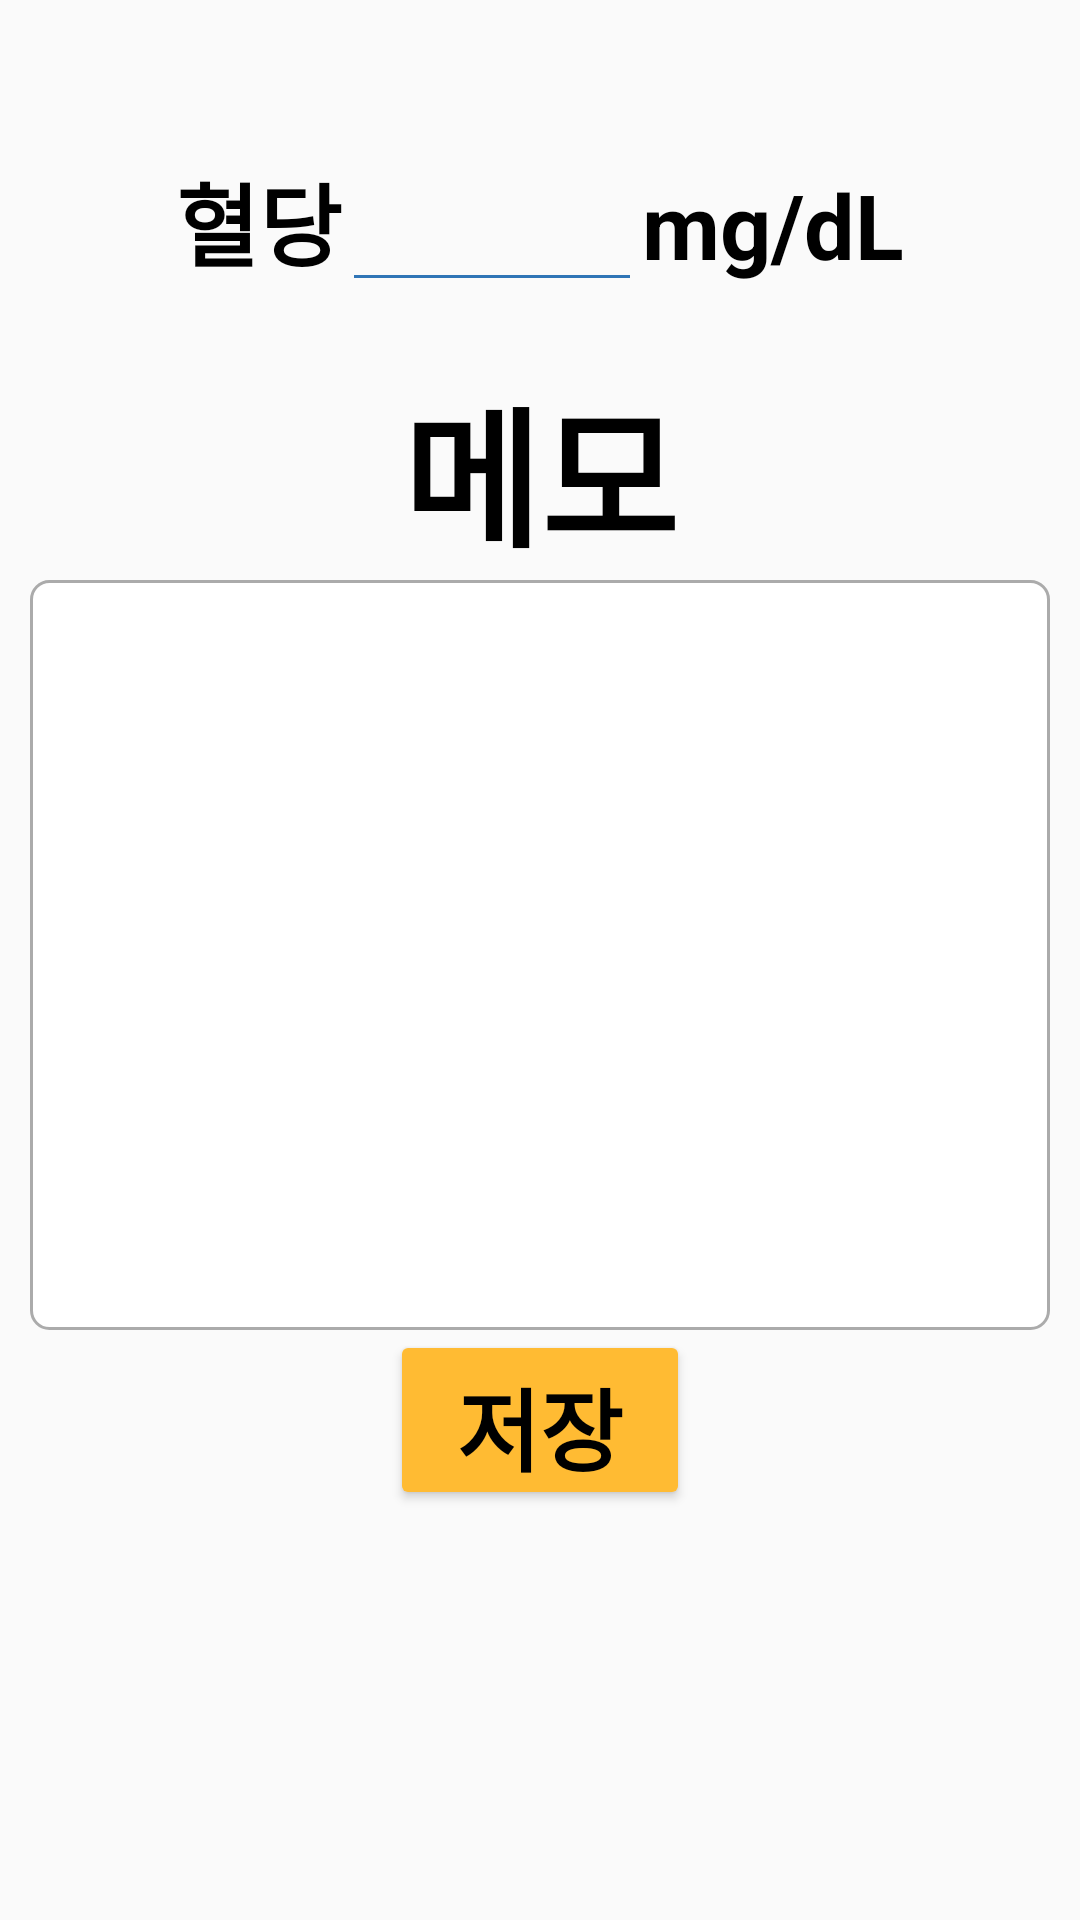

Write the Android layout XML for this screen, with the resource values it uses.
<!-- AndroidManifest.xml: application theme AppTheme -->
<!-- res/layout/activity_newglucose.xml -->
<?xml version="1.0" encoding="utf-8"?>
<RelativeLayout xmlns:android="http://schemas.android.com/apk/res/android"
    xmlns:app="http://schemas.android.com/apk/res-auto"
    xmlns:tools="http://schemas.android.com/tools"
    android:layout_width="match_parent"
    android:layout_height="match_parent"
    tools:context=".NewGlucoseActivity">
    <LinearLayout
        android:layout_width="match_parent"
        android:layout_height="match_parent"
        android:orientation="vertical"
        android:gravity="center|top">


        <LinearLayout
            android:layout_width="wrap_content"
            android:layout_height="wrap_content"
            android:layout_marginTop="50dp"
            android:orientation="horizontal">
            <TextView
                android:textColor="@android:color/black"
                android:layout_width="wrap_content"
                android:layout_height="wrap_content"
                android:textSize="30dp"
                android:textStyle="bold"
                android:text="혈당"/>

            <EditText
                android:id="@+id/GlucoseValue"
                android:gravity="center"
                android:textSize="25dp"
                android:layout_width="100dp"
                android:layout_height="wrap_content"
                android:textColor="@android:color/black"
                android:inputType="number"
                android:maxLength="3"/>

            <TextView
                android:layout_width="wrap_content"
                android:layout_height="wrap_content"
                android:textColor="@android:color/black"
                android:textStyle="bold"
                android:textSize="30dp"
                android:text="mg/dL"/>
        </LinearLayout>

        <LinearLayout
            android:layout_width="match_parent"
            android:layout_height="wrap_content"
            android:layout_marginTop="20dp"
            android:orientation="vertical">

            <TextView
                android:id="@+id/coment"
                android:text="메모"
                android:textStyle="bold"
                android:textColor="@android:color/black"
                android:textSize="50dp"
                android:layout_width="wrap_content"
                android:layout_height="wrap_content"
                android:layout_gravity="center"/>

            <EditText
                android:id="@+id/coment_explain"
                android:layout_width="match_parent"
                android:layout_height="250dp"
                android:layout_marginLeft="10dp"
                android:layout_marginRight="10dp"
                android:inputType="textMultiLine|textNoSuggestions"
                android:background="@drawable/corner"
                android:gravity="top"
                android:maxLength="500"
                android:padding="10dp"
                android:textColor="@android:color/black"
                android:textSize="16sp"
                android:scrollbars="vertical"/>

            <Button
                android:id="@+id/GlucoseSaveBtn"
                android:layout_gravity="center"
                android:layout_width="100dp"
                android:layout_height="60dp"
                android:clickable="true"
                android:backgroundTint="@color/button_yellow"
                android:textColor="@android:color/black"
                android:textStyle="bold"
                android:textSize="30dp"
                android:text="저장"/>

        </LinearLayout>

    </LinearLayout>

</RelativeLayout>
<!-- resources referenced by this layout -->
<resources>
  <color name="button_yellow">@android:color/holo_orange_light</color>
  <!-- drawable corner (drawable) -->
  <?xml version="1.0" encoding="utf-8"?>
  <shape xmlns:android="http://schemas.android.com/apk/res/android">
      <corners android:radius="6dp"/>
      <solid android:color="#ffffff"/>
      <stroke android:color="#ababab"
          android:width="1dp"/>
  </shape>
  <style name="AppTheme" parent="Theme.AppCompat.Light.DarkActionBar">
          
          <item name="colorPrimary">@color/colorPrimary</item>
          <item name="colorPrimaryDark">@color/colorPrimaryDark</item>
          <item name="windowNoTitle">true</item>
          <item name="colorAccent">@color/app_blue</item>
          <item name="colorControlNormal">@color/app_blue</item>
  
          <item name="android:statusBarColor">#FFFFFF</item>
          <item name="android:windowLightStatusBar">true</item>
      </style>
  <color name="colorPrimary">#3F51B5</color>
  <color name="colorPrimaryDark">#303F9F</color>
  <color name="app_blue">#3075b6</color>
</resources>
